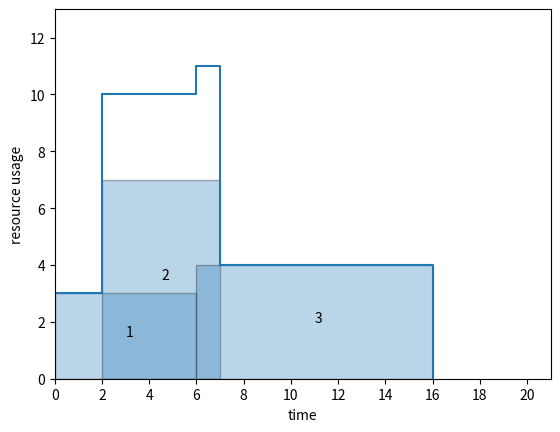

The matplotlib source for this figure:

import matplotlib.pyplot as plt
from collections import OrderedDict

task1 = [0, 6, 3]
task2 = [2, 5, 7]
task3 = [6, 10, 4]

# task_profiles is a dict containing [start time, duration, resource usage] for each activity
task_profiles = {1:task1, 2:task2, 3:task3}

fig, ax = plt.subplots()
resource_usage = {}
for task in task_profiles:
    start = task_profiles[task][0]
    duration = task_profiles[task][1]
    finish = start + duration
    resource = task_profiles[task][2]
    ax.broken_barh([(start, duration)], (0, resource), edgecolor='black', alpha=0.3)
    ax.text(start + duration/2, resource/2, '%d' %task, color='black')
    # updating resource usage
    try:
        resource_usage[start] += resource
    except:
        resource_usage[start] = resource
    try: 
        resource_usage[finish] += -resource
    except:
        resource_usage[finish] = -resource
# getting overall resource usage
resource_usage = dict(sorted(resource_usage.items()))
cumsum = 0
for time in resource_usage:
    cumsum += resource_usage[time]
    resource_usage[time] =  cumsum
# adding resource usage as step function
ax.step([x for x in resource_usage.keys()], [y for y in resource_usage.values()], where = 'post')

ax.set_xlim(0, max(resource_usage.keys())+5)
ax.set_ylim(0, max(resource_usage.values())+2)
ax.set_xlabel('time')
ax.set_ylabel('resource usage')
ax.set_xticks(range(0,max(resource_usage.keys())+5,2))

plt.savefig('myexampleschedule.png')

